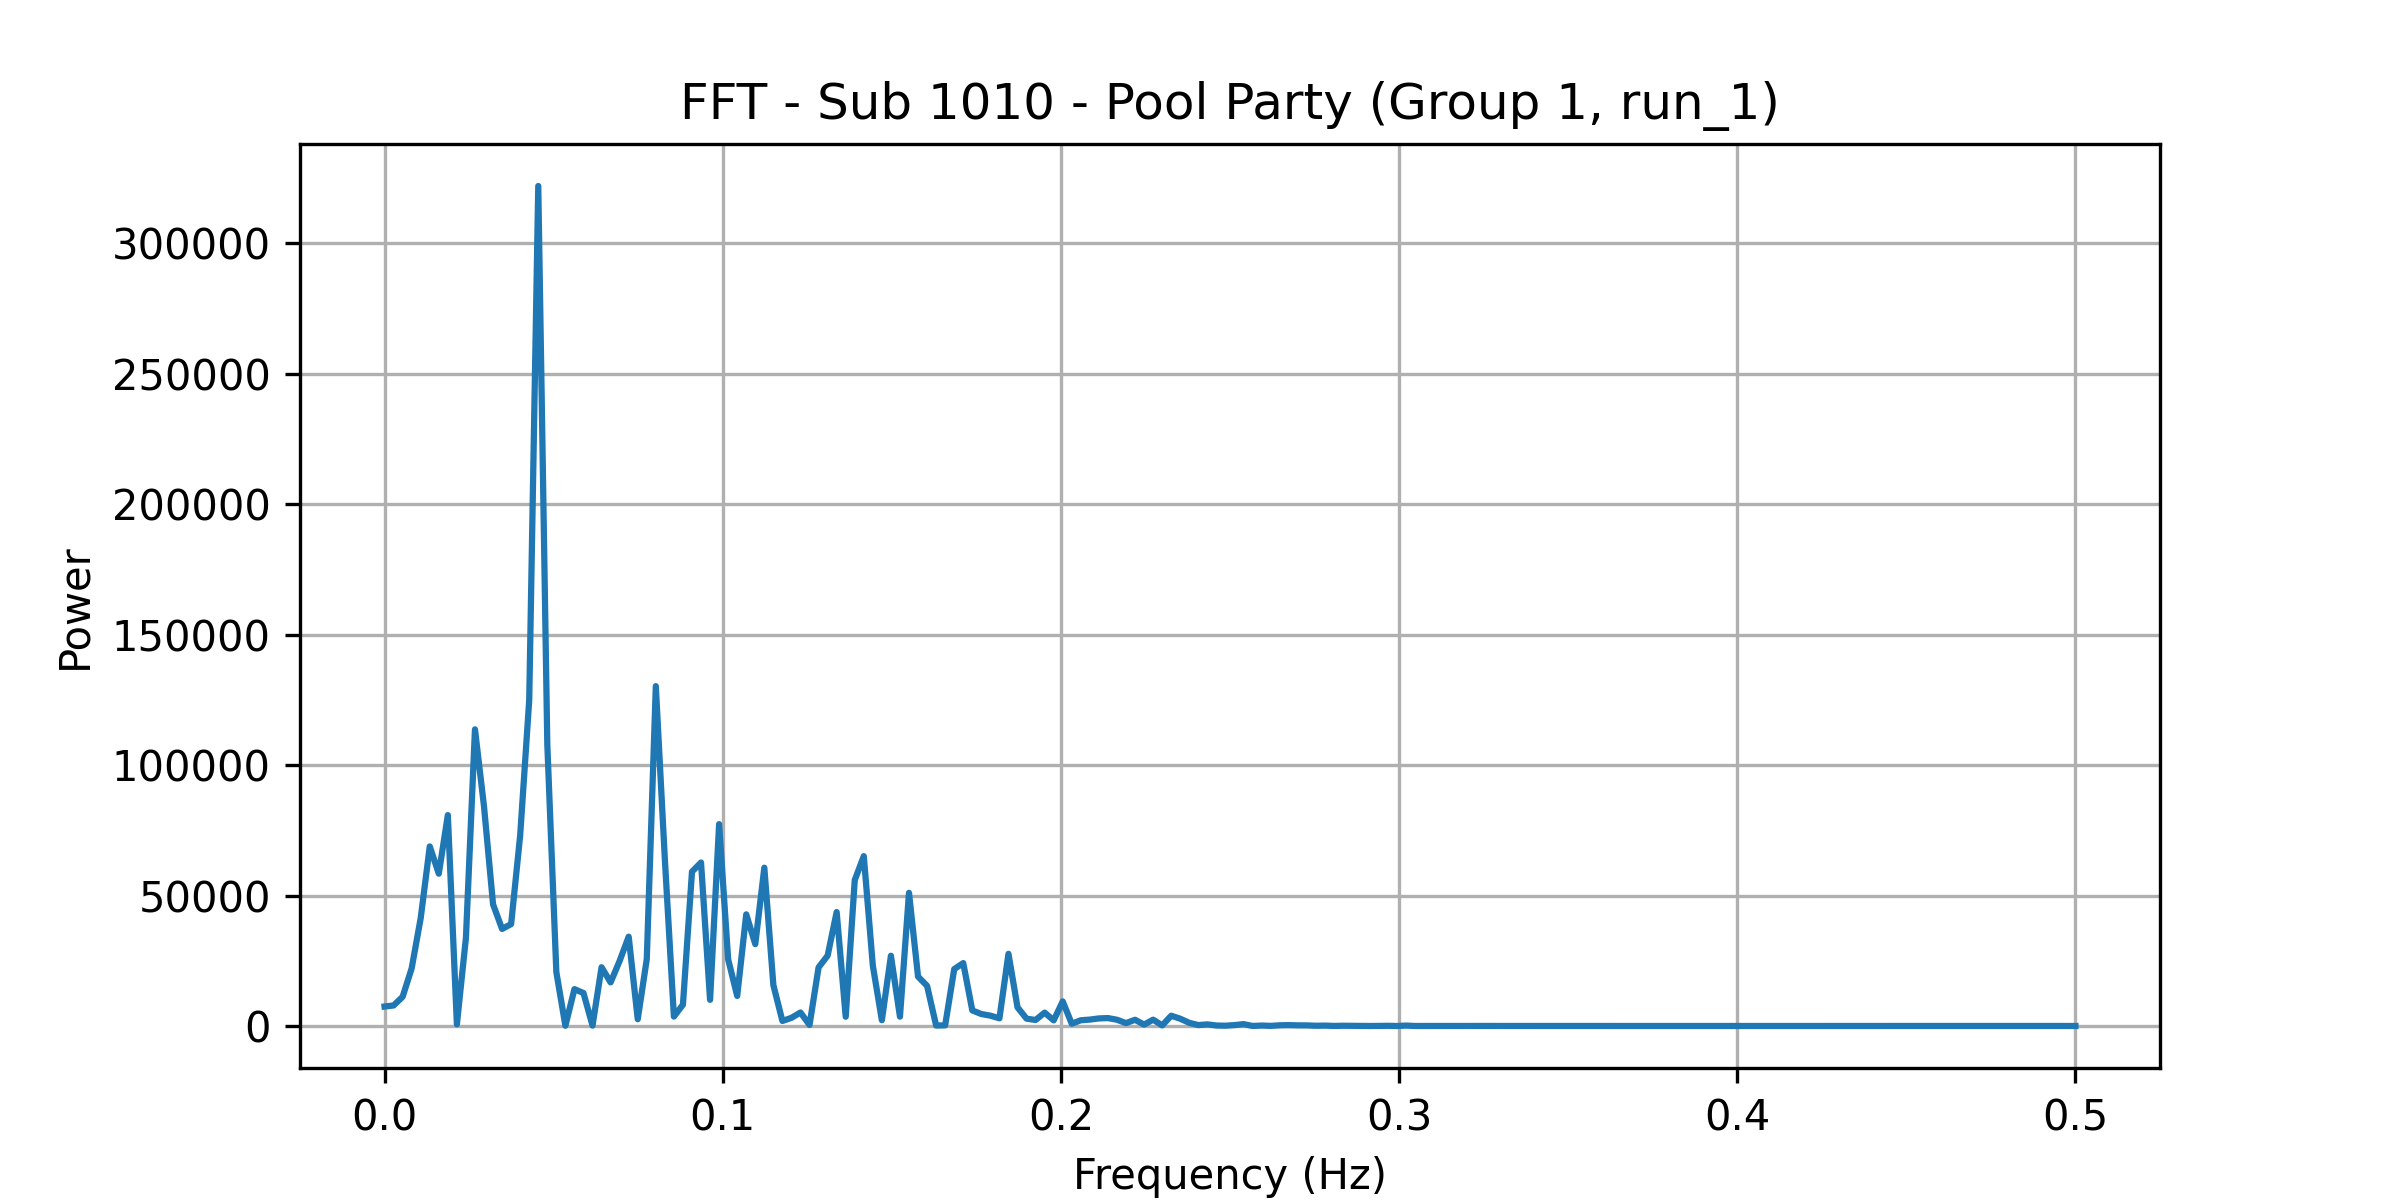

Values plotted in this chart, from the file beside it:
frequency, power
0.0, 7467
0.002674, 7869
0.005348, 11191
0.008021, 22110
0.0107, 41374
0.01337, 68803
0.01604, 58350
0.01872, 80802
0.02139, 622.8
0.02406, 33787
0.02674, 113657
0.02941, 84143
0.03209, 46613
0.03476, 37181
0.03743, 39052
0.04011, 73092
0.04278, 124868
0.04545, 321845
0.04813, 107938
0.0508, 20642
0.05348, 93.09
0.05615, 14122
0.05882, 12636
0.0615, 151.5
0.06417, 22513
0.06684, 16709
0.06952, 24953
0.07219, 34230
0.07487, 2595
0.07754, 25608
0.08021, 130213
0.08289, 63861
0.08556, 3603
0.08824, 8176
0.09091, 59119
0.09358, 62643
0.09626, 10028
0.09893, 77340
0.1016, 25552
0.1043, 11521
0.107, 42777
0.1096, 31359
0.1123, 60656
0.115, 15682
0.1176, 1926
0.1203, 3128
0.123, 5178
0.1257, 397.5
0.1283, 22445
0.131, 26964
0.1337, 43658
0.1364, 3548
0.139, 55882
0.1417, 65086
0.1444, 23113
0.1471, 2231
0.1497, 26915
0.1524, 3581
0.1551, 51022
0.1578, 18925
... 128 more rows
